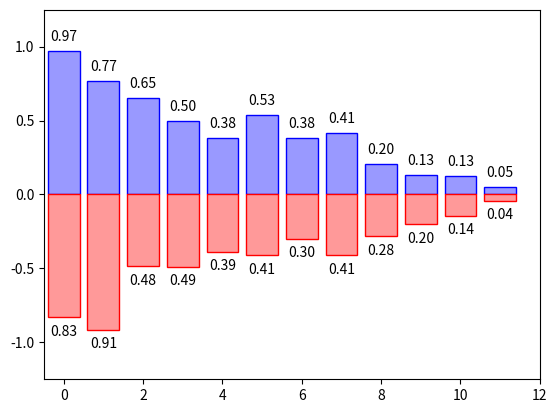

This figure's Python source:
import matplotlib.pyplot as plt
import numpy as np

n = 12
X = np.arange(n)
Y1 = (1 - X / float(n)) * np.random.uniform(0.5, 1.0, n)
Y2 = (1 - X / float(n)) * np.random.uniform(0.5, 1.0, n)
print(Y1)

#plt.bar(X, +Y1)
#plt.bar(X, -Y2)
plt.bar(X, +Y1, facecolor='#9999ff', edgecolor='b')
plt.bar(X, -Y2, facecolor='#ff9999', edgecolor='r')

plt.xlim(-.5, n)
plt.ylim(-1.25, 1.25)

#plt.xticks(())
#plt.yticks(())

for x, y in zip(X, Y1):
    # ha: horizontal alignment
    # va: vertical alignment
    plt.text(x , y + 0.05, '%.2f' % y, ha='center', va='bottom')

for x, y in zip(X, Y2):
    # ha: horizontal alignment
    # va: vertical alignment
    plt.text(x , -y - 0.05, '%.2f' % y, ha='center', va='top')

plt.show()
